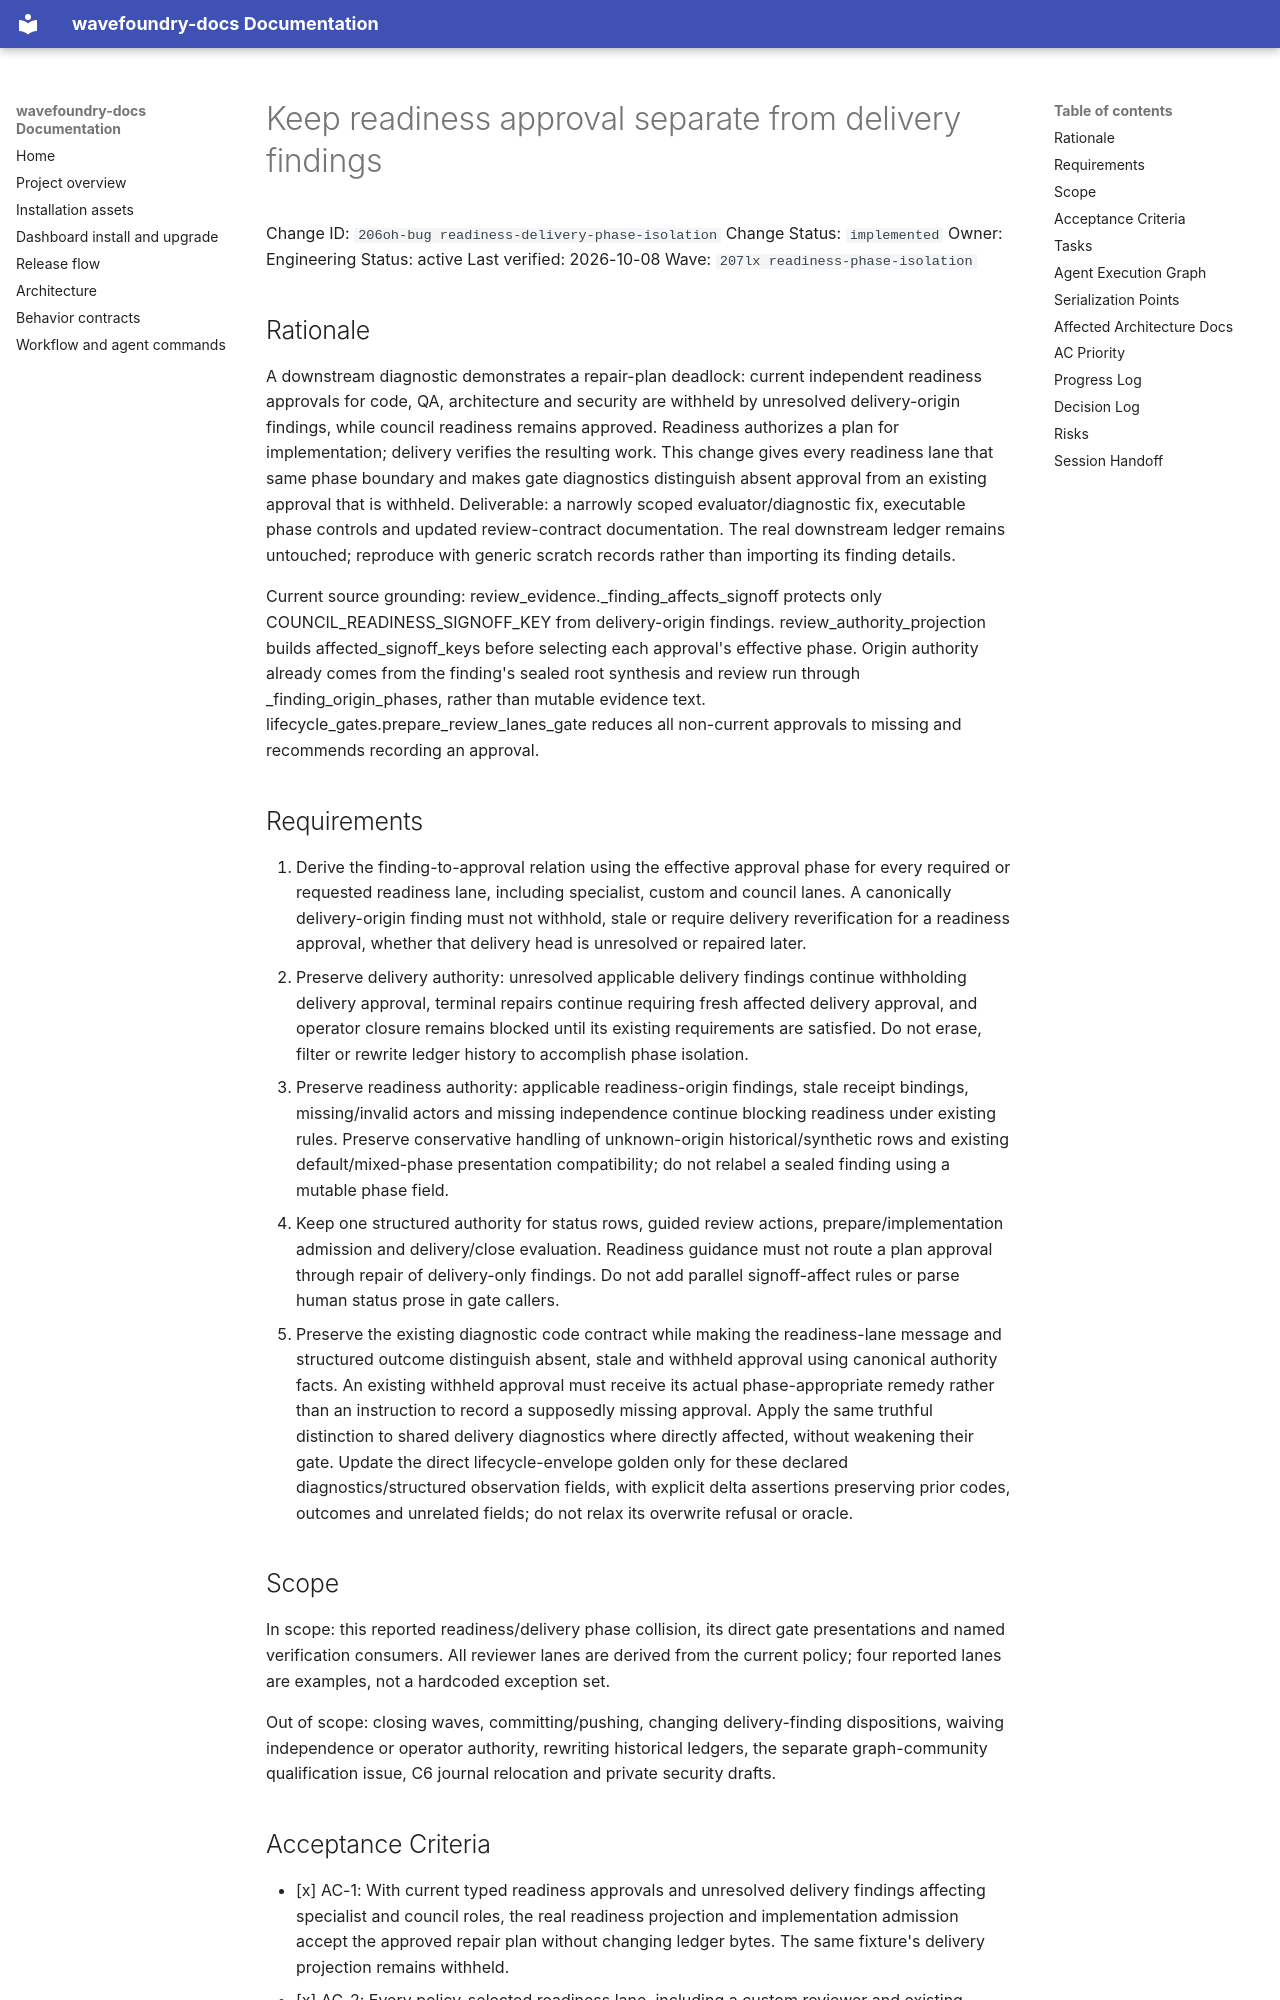

repository: coryhacking/wavefoundry · page: waves/207lx readiness-phase-isolation/206oh-bug readiness-delivery-phase-isolation/index.html · generator: mkdocs

# Keep readiness approval separate from delivery findings

Change ID: `206oh-bug readiness-delivery-phase-isolation`
Change Status: `implemented`
Owner: Engineering
Status: active
Last verified: 2026-10-08
Wave: `207lx readiness-phase-isolation`

## Rationale

A downstream diagnostic demonstrates a repair-plan deadlock: current independent readiness approvals for code, QA, architecture and security are withheld by unresolved delivery-origin findings, while council readiness remains approved. Readiness authorizes a plan for implementation; delivery verifies the resulting work. This change gives every readiness lane that same phase boundary and makes gate diagnostics distinguish absent approval from an existing approval that is withheld. Deliverable: a narrowly scoped evaluator/diagnostic fix, executable phase controls and updated review-contract documentation. The real downstream ledger remains untouched; reproduce with generic scratch records rather than importing its finding details.

Current source grounding: review_evidence._finding_affects_signoff protects only COUNCIL_READINESS_SIGNOFF_KEY from delivery-origin findings. review_authority_projection builds affected_signoff_keys before selecting each approval's effective phase. Origin authority already comes from the finding's sealed root synthesis and review run through _finding_origin_phases, rather than mutable evidence text. lifecycle_gates.prepare_review_lanes_gate reduces all non-current approvals to missing and recommends recording an approval.

## Requirements

1. Derive the finding-to-approval relation using the effective approval phase for every required or requested readiness lane, including specialist, custom and council lanes. A canonically delivery-origin finding must not withhold, stale or require delivery reverification for a readiness approval, whether that delivery head is unresolved or repaired later.
2. Preserve delivery authority: unresolved applicable delivery findings continue withholding delivery approval, terminal repairs continue requiring fresh affected delivery approval, and operator closure remains blocked until its existing requirements are satisfied. Do not erase, filter or rewrite ledger history to accomplish phase isolation.
3. Preserve readiness authority: applicable readiness-origin findings, stale receipt bindings, missing/invalid actors and missing independence continue blocking readiness under existing rules. Preserve conservative handling of unknown-origin historical/synthetic rows and existing default/mixed-phase presentation compatibility; do not relabel a sealed finding using a mutable phase field.
4. Keep one structured authority for status rows, guided review actions, prepare/implementation admission and delivery/close evaluation. Readiness guidance must not route a plan approval through repair of delivery-only findings. Do not add parallel signoff-affect rules or parse human status prose in gate callers.
5. Preserve the existing diagnostic code contract while making the readiness-lane message and structured outcome distinguish absent, stale and withheld approval using canonical authority facts. An existing withheld approval must receive its actual phase-appropriate remedy rather than an instruction to record a supposedly missing approval. Apply the same truthful distinction to shared delivery diagnostics where directly affected, without weakening their gate. Update the direct lifecycle-envelope golden only for these declared diagnostics/structured observation fields, with explicit delta assertions preserving prior codes, outcomes and unrelated fields; do not relax its overwrite refusal or oracle.
